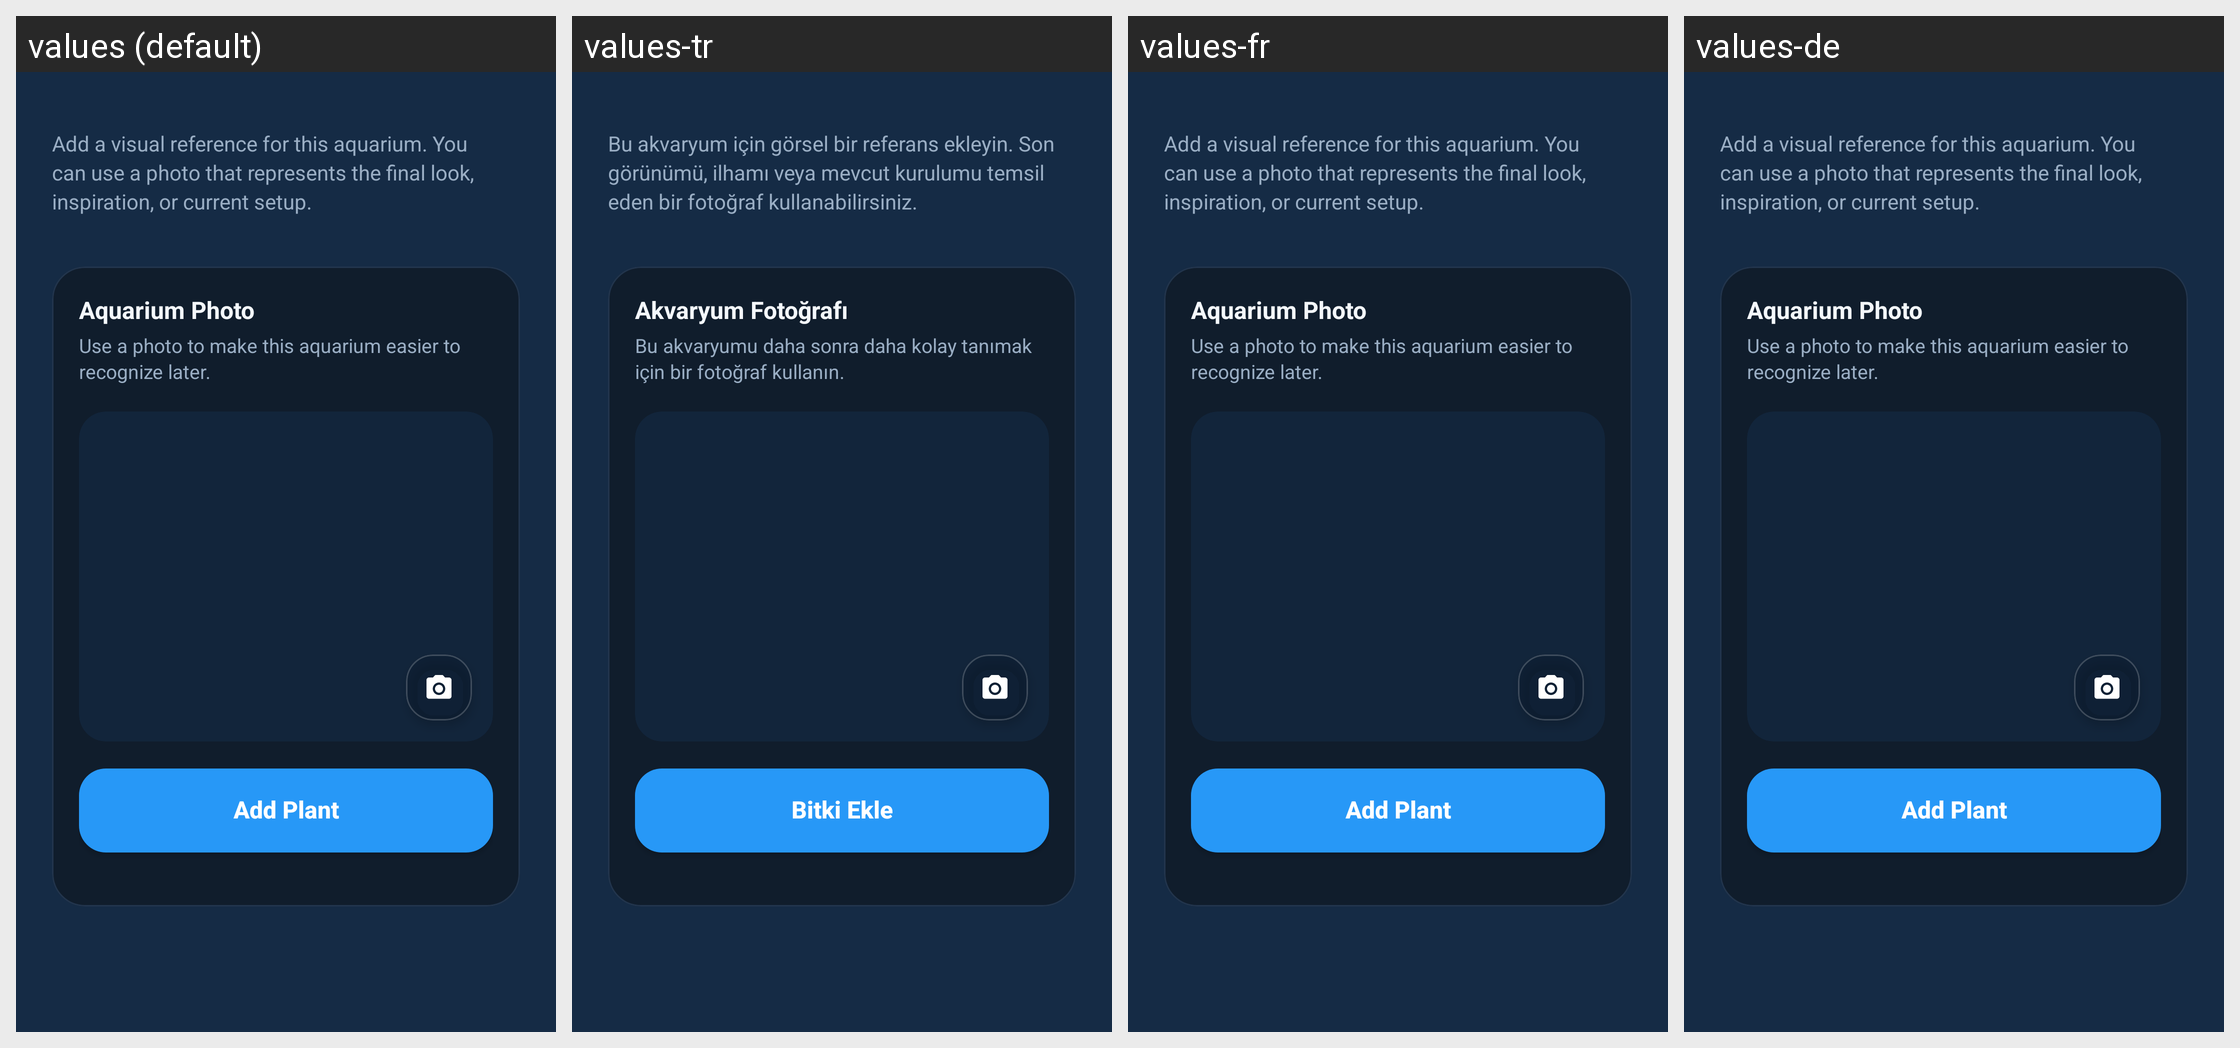

The Android screen above is rendered under several locales of the same app. Produce the string resources it draws, with the default and per-locale values.
Android screen res/layout/fragment_tank_photo.xml rendered under 4 locales, left to right: values (default), values-tr, values-fr, values-de. Device: Nexus 5 (rendered at 1080×1920; each locale shown at half size, 540×960, under a caption strip naming it); theme AppTheme.
Other locales in the repository, not shown: values-es.
Strings drawn on this screen, with the default value and each locale's value (text and hints the layout hard-codes, and strings that could not be matched under every locale, appear in the picture but are not listed):

aquarium_text_add_a_visual_reference_for_this_aquarium_you_can_use_a_photo
  values: Add a visual reference for this aquarium. You can use a photo that represents the final look, inspiration, or current setup.
  values-tr: Bu akvaryum için görsel bir referans ekleyin. Son görünümü, ilhamı veya mevcut kurulumu temsil eden bir fotoğraf kullanabilirsiniz.
  values-fr: Add a visual reference for this aquarium. You can use a photo that represents the final look, inspiration, or current setup.  [not translated; the default value is used]
  values-de: Add a visual reference for this aquarium. You can use a photo that represents the final look, inspiration, or current setup.  [not translated; the default value is used]

aquarium_photo_title_full
  values: Aquarium Photo
  values-tr: Akvaryum Fotoğrafı
  values-fr: Aquarium Photo  [not translated; the default value is used]
  values-de: Aquarium Photo  [not translated; the default value is used]

aquarium_text_use_a_photo_to_make_this_aquarium_easier_to_recognize_later
  values: Use a photo to make this aquarium easier to recognize later.
  values-tr: Bu akvaryumu daha sonra daha kolay tanımak için bir fotoğraf kullanın.
  values-fr: Use a photo to make this aquarium easier to recognize later.  [not translated; the default value is used]
  values-de: Use a photo to make this aquarium easier to recognize later.  [not translated; the default value is used]

aquarium_text_add_plant
  values: Add Plant
  values-tr: Bitki Ekle
  values-fr: Add Plant  [not translated; the default value is used]
  values-de: Add Plant  [not translated; the default value is used]
